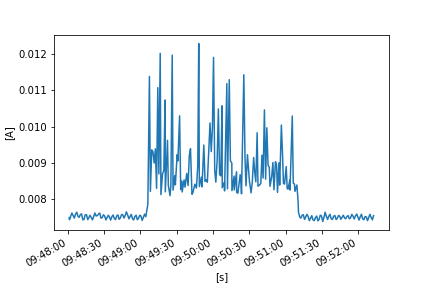

The file beside this chart, header and first rows:
FLUKE 289, V1.16, 32940021
To display full timestamps use Format Ce…
Reading, Sample, , Start Time, Duration, Max Time, Max, , Average, , Min Time, Min, , Description, Stop Time
1, 0.007489, A AC, 24/10/2022 9:48:01.3, 0:00:00.2, 24/10/2022 9:48:01.3, 0.007489, A AC, 0.007482, A AC, 24/10/2022 9:48:01.4, 0.007475, A AC, Interval, 24/10/2022 9:48:01.5
2, 0.007463, A AC, 24/10/2022 9:48:01.5, 0:00:01.0, 24/10/2022 9:48:01.5, 0.007463, A AC, 0.007424, A AC, 24/10/2022 9:48:02.2, 0.007403, A AC, Interval, 24/10/2022 9:48:02.5
3, 0.007438, A AC, 24/10/2022 9:48:02.5, 0:00:01.0, 24/10/2022 9:48:03.4, 0.007568, A AC, 0.007517, A AC, 24/10/2022 9:48:02.5, 0.007438, A AC, Interval, 24/10/2022 9:48:03.5
4, 0.00758, A AC, 24/10/2022 9:48:03.5, 0:00:01.0, 24/10/2022 9:48:04.1, 0.007647, A AC, 0.007608, A AC, 24/10/2022 9:48:03.5, 0.00758, A AC, Interval, 24/10/2022 9:48:04.5
5, 0.007589, A AC, 24/10/2022 9:48:04.5, 0:00:01.0, 24/10/2022 9:48:04.6, 0.007597, A AC, 0.007538, A AC, 24/10/2022 9:48:05.4, 0.00748, A AC, Interval, 24/10/2022 9:48:05.5
6, 0.007472, A AC, 24/10/2022 9:48:05.5, 0:00:01.0, 24/10/2022 9:48:06.4, 0.007488, A AC, 0.007468, A AC, 24/10/2022 9:48:05.9, 0.007459, A AC, Interval, 24/10/2022 9:48:06.5
7, 0.007504, A AC, 24/10/2022 9:48:06.5, 0:00:01.0, 24/10/2022 9:48:07.4, 0.007596, A AC, 0.007575, A AC, 24/10/2022 9:48:06.5, 0.007504, A AC, Interval, 24/10/2022 9:48:07.5
8, 0.00761, A AC, 24/10/2022 9:48:07.5, 0:00:01.0, 24/10/2022 9:48:08.0, 0.007651, A AC, 0.007631, A AC, 24/10/2022 9:48:07.5, 0.00761, A AC, Interval, 24/10/2022 9:48:08.5
9, 0.007586, A AC, 24/10/2022 9:48:08.5, 0:00:01.0, 24/10/2022 9:48:08.5, 0.007586, A AC, 0.007519, A AC, 24/10/2022 9:48:09.4, 0.007462, A AC, Interval, 24/10/2022 9:48:09.5
10, 0.007457, A AC, 24/10/2022 9:48:09.5, 0:00:01.0, 24/10/2022 9:48:10.4, 0.007545, A AC, 0.007488, A AC, 24/10/2022 9:48:09.5, 0.007457, A AC, Interval, 24/10/2022 9:48:10.5
11, 0.007555, A AC, 24/10/2022 9:48:10.5, 0:00:01.0, 24/10/2022 9:48:11.4, 0.007601, A AC, 0.007567, A AC, 24/10/2022 9:48:10.7, 0.007548, A AC, Interval, 24/10/2022 9:48:11.5
12, 0.007605, A AC, 24/10/2022 9:48:11.5, 0:00:01.0, 24/10/2022 9:48:11.7, 0.007619, A AC, 0.007584, A AC, 24/10/2022 9:48:12.4, 0.007517, A AC, Interval, 24/10/2022 9:48:12.5
13, 0.007509, A AC, 24/10/2022 9:48:12.5, 0:00:01.0, 24/10/2022 9:48:12.5, 0.007509, A AC, 0.007422, A AC, 24/10/2022 9:48:13.3, 0.007373, A AC, Interval, 24/10/2022 9:48:13.5
14, 0.00738, A AC, 24/10/2022 9:48:13.5, 0:00:01.0, 24/10/2022 9:48:14.4, 0.007482, A AC, 0.007429, A AC, 24/10/2022 9:48:13.5, 0.00738, A AC, Interval, 24/10/2022 9:48:14.5
15, 0.007486, A AC, 24/10/2022 9:48:14.5, 0:00:01.0, 24/10/2022 9:48:15.5, 0.007612, A AC, 0.007559, A AC, 24/10/2022 9:48:14.5, 0.007486, A AC, Interval, 24/10/2022 9:48:15.6
16, 0.007616, A AC, 24/10/2022 9:48:15.6, 0:00:01.0, 24/10/2022 9:48:15.6, 0.007616, A AC, 0.007559, A AC, 24/10/2022 9:48:16.5, 0.007485, A AC, Interval, 24/10/2022 9:48:16.6
17, 0.007475, A AC, 24/10/2022 9:48:16.6, 0:00:00.9, 24/10/2022 9:48:16.6, 0.007475, A AC, 0.007424, A AC, 24/10/2022 9:48:17.0, 0.007396, A AC, Interval, 24/10/2022 9:48:17.5
18, 0.00743, A AC, 24/10/2022 9:48:17.5, 0:00:01.0, 24/10/2022 9:48:18.3, 0.007513, A AC, 0.007479, A AC, 24/10/2022 9:48:17.5, 0.00743, A AC, Interval, 24/10/2022 9:48:18.5
19, 0.007507, A AC, 24/10/2022 9:48:18.5, 0:00:01.0, 24/10/2022 9:48:19.2, 0.007573, A AC, 0.007545, A AC, 24/10/2022 9:48:18.5, 0.007507, A AC, Interval, 24/10/2022 9:48:19.5
20, 0.007554, A AC, 24/10/2022 9:48:19.5, 0:00:01.0, 24/10/2022 9:48:19.5, 0.007554, A AC, 0.007485, A AC, 24/10/2022 9:48:20.4, 0.007434, A AC, Interval, 24/10/2022 9:48:20.5
21, 0.007419, A AC, 24/10/2022 9:48:20.5, 0:00:01.0, 24/10/2022 9:48:21.4, 0.007447, A AC, 0.007419, A AC, 24/10/2022 9:48:20.9, 0.007397, A AC, Interval, 24/10/2022 9:48:21.5
22, 0.007464, A AC, 24/10/2022 9:48:21.5, 0:00:01.0, 24/10/2022 9:48:22.4, 0.007542, A AC, 0.007511, A AC, 24/10/2022 9:48:21.5, 0.007464, A AC, Interval, 24/10/2022 9:48:22.5
23, 0.007549, A AC, 24/10/2022 9:48:22.5, 0:00:01.0, 24/10/2022 9:48:23.0, 0.007636, A AC, 0.007608, A AC, 24/10/2022 9:48:22.5, 0.007549, A AC, Interval, 24/10/2022 9:48:23.5
24, 0.007577, A AC, 24/10/2022 9:48:23.5, 0:00:01.0, 24/10/2022 9:48:23.5, 0.007577, A AC, 0.007525, A AC, 24/10/2022 9:48:24.3, 0.007486, A AC, Interval, 24/10/2022 9:48:24.5
25, 0.007486, A AC, 24/10/2022 9:48:24.5, 0:00:01.0, 24/10/2022 9:48:25.4, 0.007601, A AC, 0.007538, A AC, 24/10/2022 9:48:24.5, 0.007486, A AC, Interval, 24/10/2022 9:48:25.5
26, 0.007581, A AC, 24/10/2022 9:48:25.5, 0:00:01.0, 24/10/2022 9:48:26.4, 0.007609, A AC, 0.007576, A AC, 24/10/2022 9:48:25.9, 0.007561, A AC, Interval, 24/10/2022 9:48:26.5
27, 0.007621, A AC, 24/10/2022 9:48:26.5, 0:00:01.0, 24/10/2022 9:48:26.7, 0.007645, A AC, 0.007608, A AC, 24/10/2022 9:48:27.4, 0.007543, A AC, Interval, 24/10/2022 9:48:27.5
28, 0.007525, A AC, 24/10/2022 9:48:27.5, 0:00:01.0, 24/10/2022 9:48:27.5, 0.007525, A AC, 0.007465, A AC, 24/10/2022 9:48:28.4, 0.007421, A AC, Interval, 24/10/2022 9:48:28.5
29, 0.007426, A AC, 24/10/2022 9:48:28.5, 0:00:01.0, 24/10/2022 9:48:29.4, 0.007526, A AC, 0.007482, A AC, 24/10/2022 9:48:28.5, 0.007426, A AC, Interval, 24/10/2022 9:48:29.5
30, 0.007533, A AC, 24/10/2022 9:48:29.5, 0:00:01.0, 24/10/2022 9:48:30.4, 0.007588, A AC, 0.00756, A AC, 24/10/2022 9:48:29.5, 0.007533, A AC, Interval, 24/10/2022 9:48:30.5
31, 0.007588, A AC, 24/10/2022 9:48:30.5, 0:00:01.0, 24/10/2022 9:48:30.6, 0.00759, A AC, 0.007526, A AC, 24/10/2022 9:48:31.5, 0.007456, A AC, Interval, 24/10/2022 9:48:31.6
32, 0.007449, A AC, 24/10/2022 9:48:31.6, 0:00:01.0, 24/10/2022 9:48:31.6, 0.007449, A AC, 0.007416, A AC, 24/10/2022 9:48:32.2, 0.007399, A AC, Interval, 24/10/2022 9:48:32.6
33, 0.007435, A AC, 24/10/2022 9:48:32.6, 0:00:01.0, 24/10/2022 9:48:33.4, 0.007507, A AC, 0.007487, A AC, 24/10/2022 9:48:32.6, 0.007435, A AC, Interval, 24/10/2022 9:48:33.6
34, 0.007518, A AC, 24/10/2022 9:48:33.6, 0:00:00.9, 24/10/2022 9:48:34.3, 0.007576, A AC, 0.007548, A AC, 24/10/2022 9:48:33.6, 0.007518, A AC, Interval, 24/10/2022 9:48:34.5
35, 0.007564, A AC, 24/10/2022 9:48:34.5, 0:00:01.0, 24/10/2022 9:48:34.5, 0.007564, A AC, 0.007497, A AC, 24/10/2022 9:48:35.4, 0.007433, A AC, Interval, 24/10/2022 9:48:35.5
36, 0.007424, A AC, 24/10/2022 9:48:35.5, 0:00:01.0, 24/10/2022 9:48:36.4, 0.007443, A AC, 0.007413, A AC, 24/10/2022 9:48:35.9, 0.007393, A AC, Interval, 24/10/2022 9:48:36.5
37, 0.007462, A AC, 24/10/2022 9:48:36.5, 0:00:01.0, 24/10/2022 9:48:37.4, 0.007526, A AC, 0.007506, A AC, 24/10/2022 9:48:36.5, 0.007462, A AC, Interval, 24/10/2022 9:48:37.5
38, 0.00753, A AC, 24/10/2022 9:48:37.5, 0:00:01.0, 24/10/2022 9:48:37.9, 0.007569, A AC, 0.007553, A AC, 24/10/2022 9:48:38.4, 0.007528, A AC, Interval, 24/10/2022 9:48:38.5
39, 0.007512, A AC, 24/10/2022 9:48:38.5, 0:00:01.0, 24/10/2022 9:48:38.5, 0.007512, A AC, 0.007454, A AC, 24/10/2022 9:48:39.4, 0.007409, A AC, Interval, 24/10/2022 9:48:39.5
40, 0.007396, A AC, 24/10/2022 9:48:39.5, 0:00:01.0, 24/10/2022 9:48:40.4, 0.007479, A AC, 0.007427, A AC, 24/10/2022 9:48:39.5, 0.007396, A AC, Interval, 24/10/2022 9:48:40.5
41, 0.007494, A AC, 24/10/2022 9:48:40.5, 0:00:01.0, 24/10/2022 9:48:41.4, 0.00756, A AC, 0.007527, A AC, 24/10/2022 9:48:40.5, 0.007494, A AC, Interval, 24/10/2022 9:48:41.5
42, 0.007578, A AC, 24/10/2022 9:48:41.5, 0:00:01.0, 24/10/2022 9:48:41.7, 0.007591, A AC, 0.007556, A AC, 24/10/2022 9:48:42.4, 0.007496, A AC, Interval, 24/10/2022 9:48:42.5
43, 0.007478, A AC, 24/10/2022 9:48:42.5, 0:00:01.0, 24/10/2022 9:48:42.5, 0.007478, A AC, 0.007435, A AC, 24/10/2022 9:48:43.4, 0.0074, A AC, Interval, 24/10/2022 9:48:43.5
44, 0.00741, A AC, 24/10/2022 9:48:43.5, 0:00:01.0, 24/10/2022 9:48:44.4, 0.007527, A AC, 0.00747, A AC, 24/10/2022 9:48:43.5, 0.00741, A AC, Interval, 24/10/2022 9:48:44.5
45, 0.007536, A AC, 24/10/2022 9:48:44.5, 0:00:01.0, 24/10/2022 9:48:45.4, 0.007603, A AC, 0.007567, A AC, 24/10/2022 9:48:44.5, 0.007536, A AC, Interval, 24/10/2022 9:48:45.5
46, 0.00761, A AC, 24/10/2022 9:48:45.5, 0:00:01.0, 24/10/2022 9:48:45.5, 0.00761, A AC, 0.007558, A AC, 24/10/2022 9:48:46.4, 0.007502, A AC, Interval, 24/10/2022 9:48:46.5
47, 0.007493, A AC, 24/10/2022 9:48:46.5, 0:00:01.0, 24/10/2022 9:48:46.5, 0.007493, A AC, 0.007469, A AC, 24/10/2022 9:48:47.1, 0.007444, A AC, Interval, 24/10/2022 9:48:47.5
48, 0.007495, A AC, 24/10/2022 9:48:47.5, 0:00:01.0, 24/10/2022 9:48:48.4, 0.007585, A AC, 0.007541, A AC, 24/10/2022 9:48:47.5, 0.007495, A AC, Interval, 24/10/2022 9:48:48.5
49, 0.007595, A AC, 24/10/2022 9:48:48.5, 0:00:01.0, 24/10/2022 9:48:49.4, 0.007673, A AC, 0.00764, A AC, 24/10/2022 9:48:48.5, 0.007595, A AC, Interval, 24/10/2022 9:48:49.6
50, 0.007636, A AC, 24/10/2022 9:48:49.6, 0:00:01.0, 24/10/2022 9:48:49.6, 0.007636, A AC, 0.007548, A AC, 24/10/2022 9:48:50.5, 0.007478, A AC, Interval, 24/10/2022 9:48:50.6
51, 0.007461, A AC, 24/10/2022 9:48:50.6, 0:00:01.0, 24/10/2022 9:48:51.5, 0.007478, A AC, 0.007448, A AC, 24/10/2022 9:48:51.0, 0.007433, A AC, Interval, 24/10/2022 9:48:51.6
52, 0.007485, A AC, 24/10/2022 9:48:51.6, 0:00:00.9, 24/10/2022 9:48:52.4, 0.007539, A AC, 0.007518, A AC, 24/10/2022 9:48:51.6, 0.007485, A AC, Interval, 24/10/2022 9:48:52.5
53, 0.007541, A AC, 24/10/2022 9:48:52.5, 0:00:01.0, 24/10/2022 9:48:52.9, 0.007597, A AC, 0.00757, A AC, 24/10/2022 9:48:53.4, 0.007539, A AC, Interval, 24/10/2022 9:48:53.5
54, 0.007522, A AC, 24/10/2022 9:48:53.5, 0:00:01.0, 24/10/2022 9:48:53.5, 0.007522, A AC, 0.007455, A AC, 24/10/2022 9:48:54.4, 0.007399, A AC, Interval, 24/10/2022 9:48:54.5
55, 0.007386, A AC, 24/10/2022 9:48:54.5, 0:00:01.0, 24/10/2022 9:48:55.4, 0.00747, A AC, 0.007417, A AC, 24/10/2022 9:48:54.7, 0.007377, A AC, Interval, 24/10/2022 9:48:55.5
56, 0.007487, A AC, 24/10/2022 9:48:55.5, 0:00:01.0, 24/10/2022 9:48:56.4, 0.007539, A AC, 0.007511, A AC, 24/10/2022 9:48:55.5, 0.007487, A AC, Interval, 24/10/2022 9:48:56.5
57, 0.007553, A AC, 24/10/2022 9:48:56.5, 0:00:01.0, 24/10/2022 9:48:56.8, 0.00758, A AC, 0.007549, A AC, 24/10/2022 9:48:57.4, 0.007486, A AC, Interval, 24/10/2022 9:48:57.5
58, 0.007471, A AC, 24/10/2022 9:48:57.5, 0:00:01.0, 24/10/2022 9:48:57.5, 0.007471, A AC, 0.007423, A AC, 24/10/2022 9:48:58.4, 0.007395, A AC, Interval, 24/10/2022 9:48:58.5
... 311 more rows
